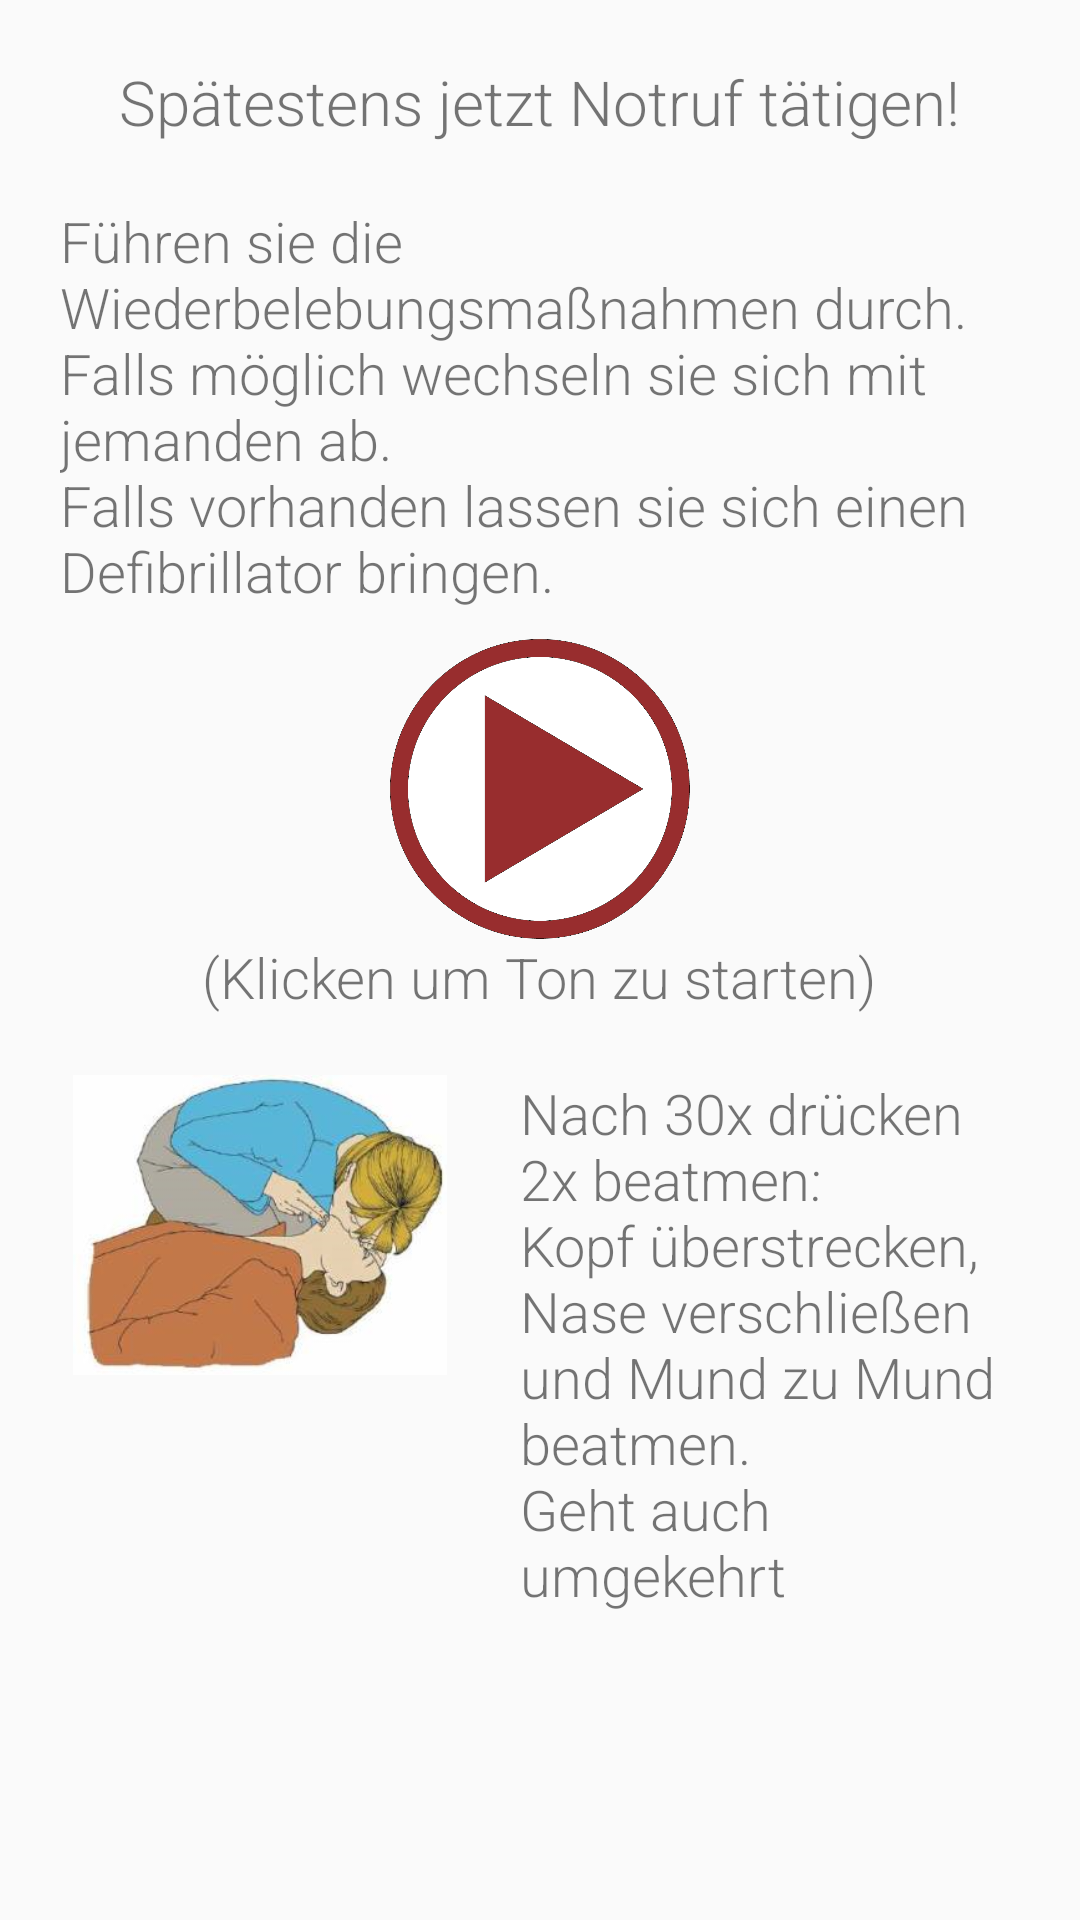

This screen was rendered from an Android layout file. Write that file and the resources it references.
<!-- AndroidManifest.xml: application theme AppTheme -->
<!-- res/layout/fragment_breath_inactive.xml -->
<?xml version="1.0" encoding="utf-8"?>
<ScrollView xmlns:android="http://schemas.android.com/apk/res/android"
    android:layout_width="match_parent" android:layout_height="match_parent">
    
    <RelativeLayout
        android:layout_width="match_parent" android:layout_height="match_parent">
        <TextView
            android:layout_width="wrap_content"
            android:layout_height="wrap_content"
            android:textSize="10pt"
            android:text="@string/breath_inactive_emergency_hint"
            android:id="@+id/breath_inactive"
            android:padding="20dp"
            android:gravity="center"
            android:layout_centerHorizontal="true" />

        <TextView
            android:layout_width="wrap_content"
            android:layout_height="wrap_content"
            android:textSize="9pt"
            android:text="@string/breath_inactive_fragment_text"
            android:id="@+id/breath_inactive_text"
            android:layout_marginLeft="20dp"
            android:layout_marginRight="20dp"
            android:layout_below="@+id/breath_inactive"
            android:layout_centerHorizontal="true" />

        
        <ImageView
            android:layout_width="300px"
            android:layout_height="300px"
            android:src="@drawable/ic_play_button"
            android:id="@+id/play_button"
            android:clickable="true"
            android:onClick="playSound"
            android:layout_marginTop="10dp"
            android:layout_below="@id/breath_inactive_text"
            android:layout_centerHorizontal="true"  />

        <TextView
            android:layout_width="wrap_content"
            android:layout_height="wrap_content"
            android:textSize="9pt"
            android:text="@string/breath_inactive_push_hint"
            android:id="@+id/push_advice"
            android:layout_below="@id/play_button"
            android:layout_centerHorizontal="true" />

        <ImageView
            android:layout_width="400px"
            android:layout_height="300px"
            android:src="@drawable/pic_beatmung"
            android:id="@+id/breath_advice_picture"
            android:layout_marginLeft="20dp"
            android:layout_marginTop="20dp"
            android:layout_below="@id/push_advice" />

            <TextView
                android:layout_width="wrap_content"
                android:layout_height="wrap_content"
                android:textSize="9pt"
                android:padding="20dp"
                android:text="@string/breath_inactive_breath_hint"
                android:id="@+id/breath_advice"
                android:layout_below="@id/push_advice"
                android:layout_toRightOf="@+id/breath_advice_picture" />

    </RelativeLayout>
</ScrollView>
<!-- resources referenced by this layout -->
<resources>
  <!-- drawable ic_play_button: png bitmap (drawable, 73480 bytes) -->
  <!-- drawable pic_beatmung: png bitmap (drawable, 110177 bytes) -->
  <string name="breath_inactive_breath_hint">Nach 30x drücken 2x beatmen:\nKopf überstrecken, Nase verschließen und Mund zu Mund beatmen.\nGeht auch umgekehrt</string>
  <string name="breath_inactive_emergency_hint">Spätestens jetzt Notruf tätigen!</string>
  <string name="breath_inactive_fragment_text">Führen sie die Wiederbelebungsmaßnahmen durch.\nFalls möglich wechseln sie sich mit jemanden ab.\nFalls vorhanden lassen sie sich einen Defibrillator bringen.</string>
  <string name="breath_inactive_push_hint">(Klicken um Ton zu starten)</string>
  <style name="AppTheme" parent="Theme.AppCompat.Light.DarkActionBar">
          
          <item name="colorPrimary">@color/red</item>
          <item name="android:textViewStyle">@style/RobotoTextViewStyle</item>
          <item name="android:buttonStyle">@style/RobotoButtonStyle</item>
      </style>
  <item name="red" type="color">#820000</item>
  <style name="RobotoTextViewStyle" parent="android:Widget.TextView">
          <item name="android:fontFamily">sans-serif-light</item>
      </style>
  <style name="RobotoButtonStyle" parent="android:Widget.Holo.Button">
          <item name="android:fontFamily">sans-serif-light</item>
      </style>
</resources>
